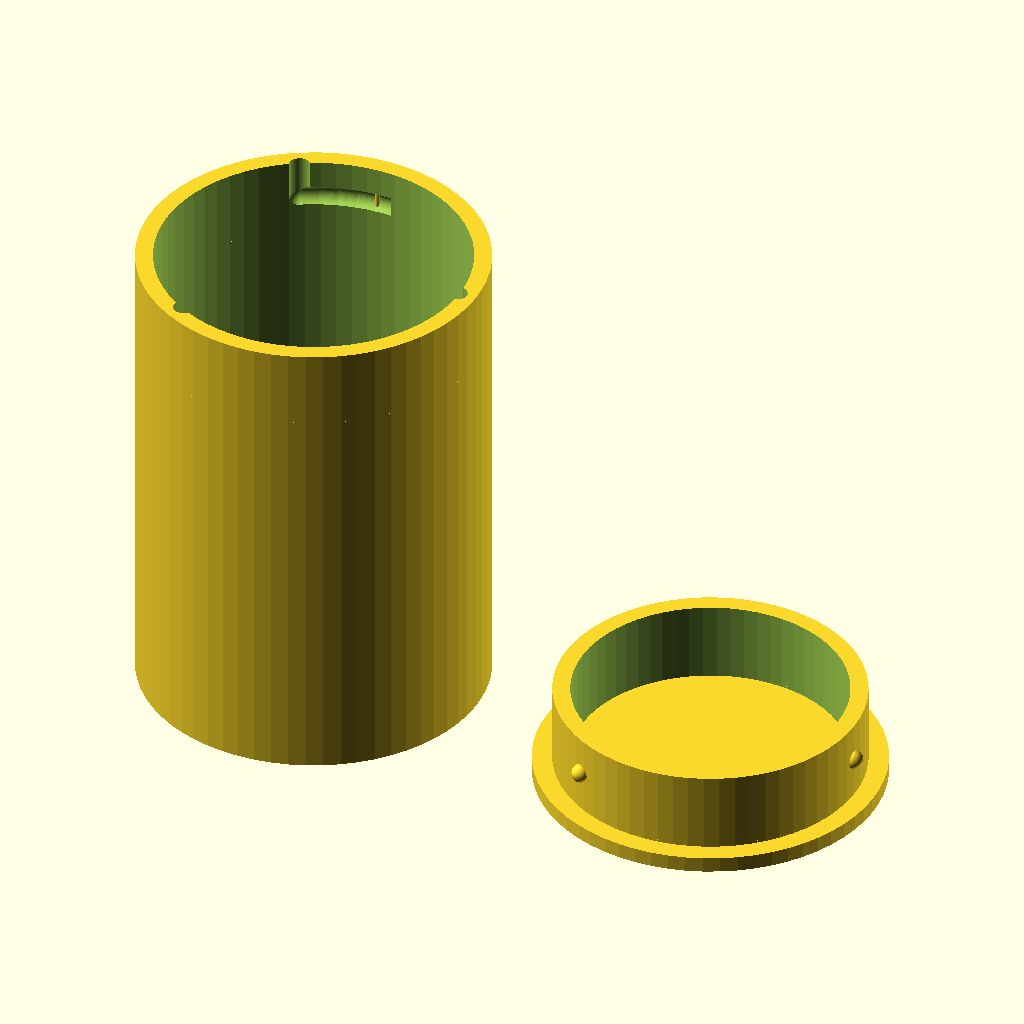
Cell 1 — every parameter at its default value.
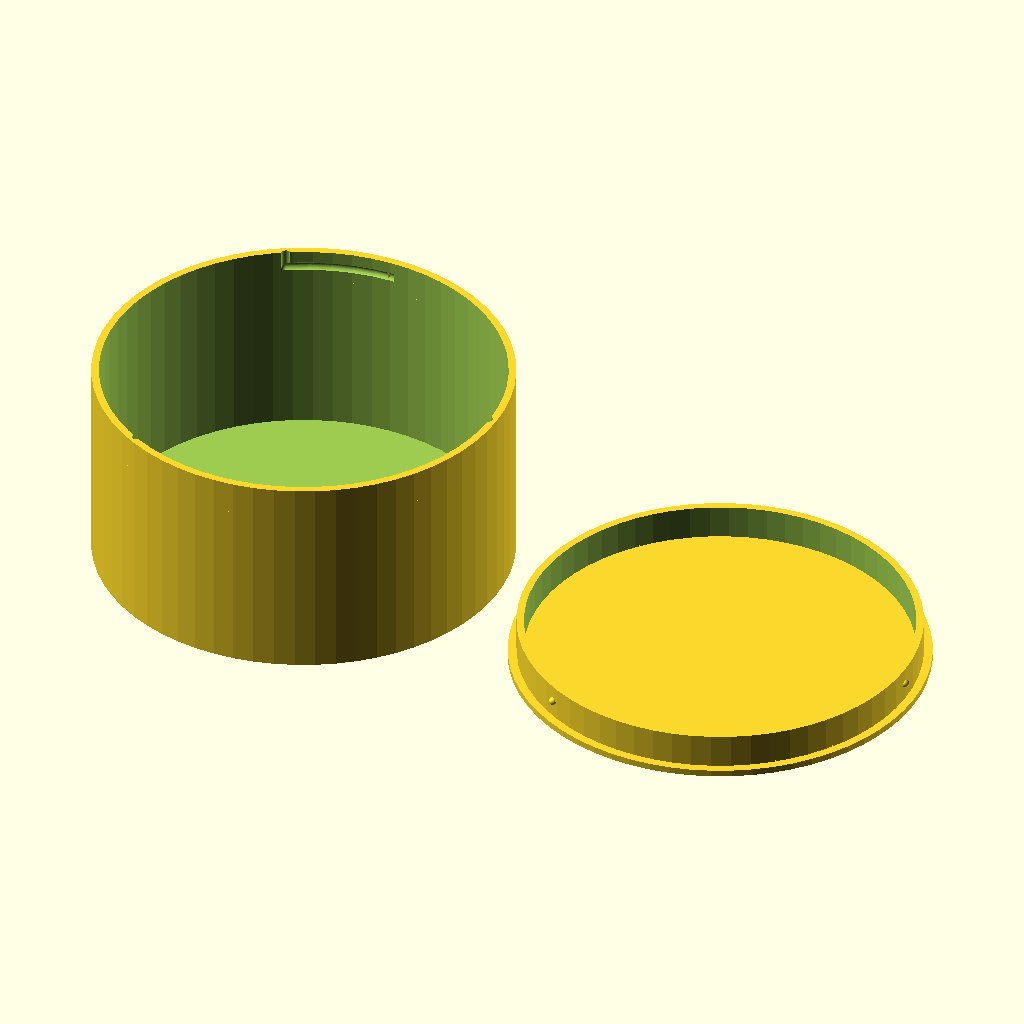
Cell 2 — bore set to 120, the other parameters unchanged.
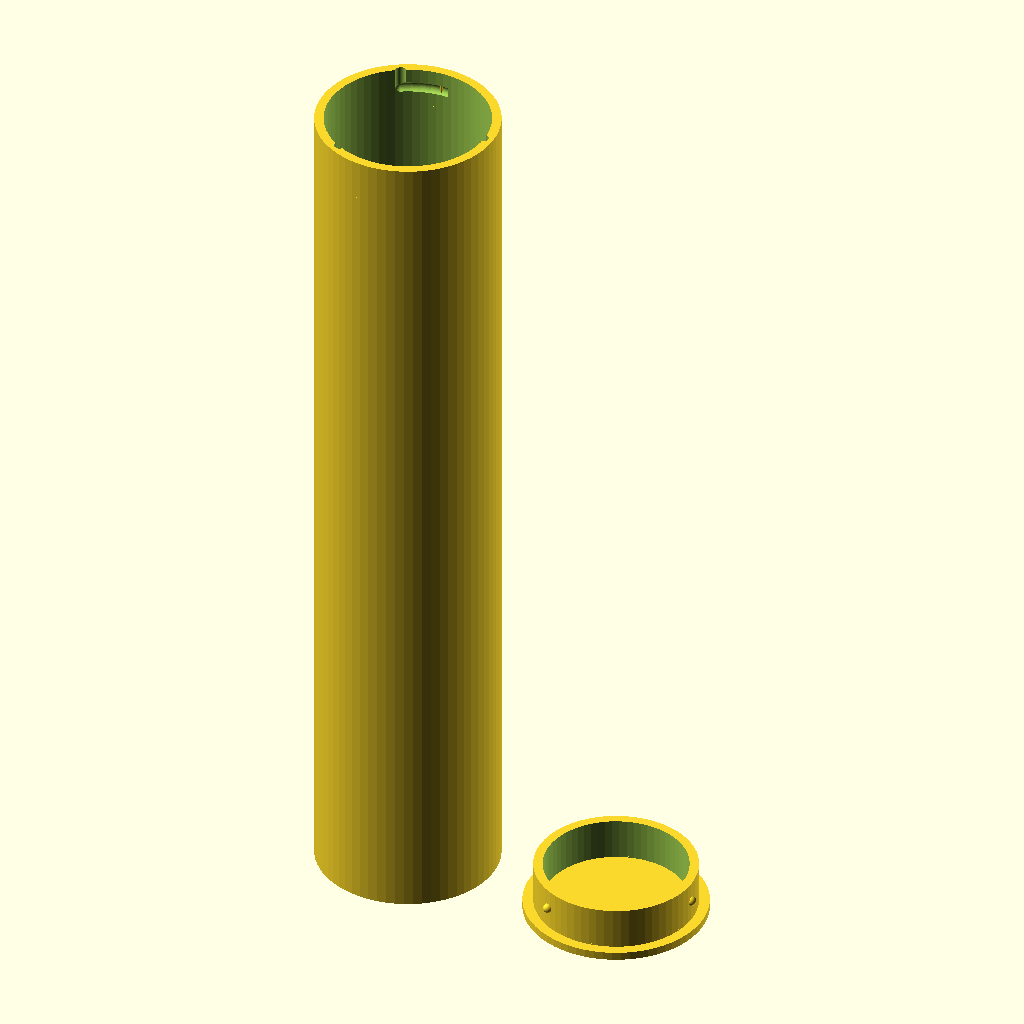
Cell 3 — depth set to 200, the other parameters unchanged.
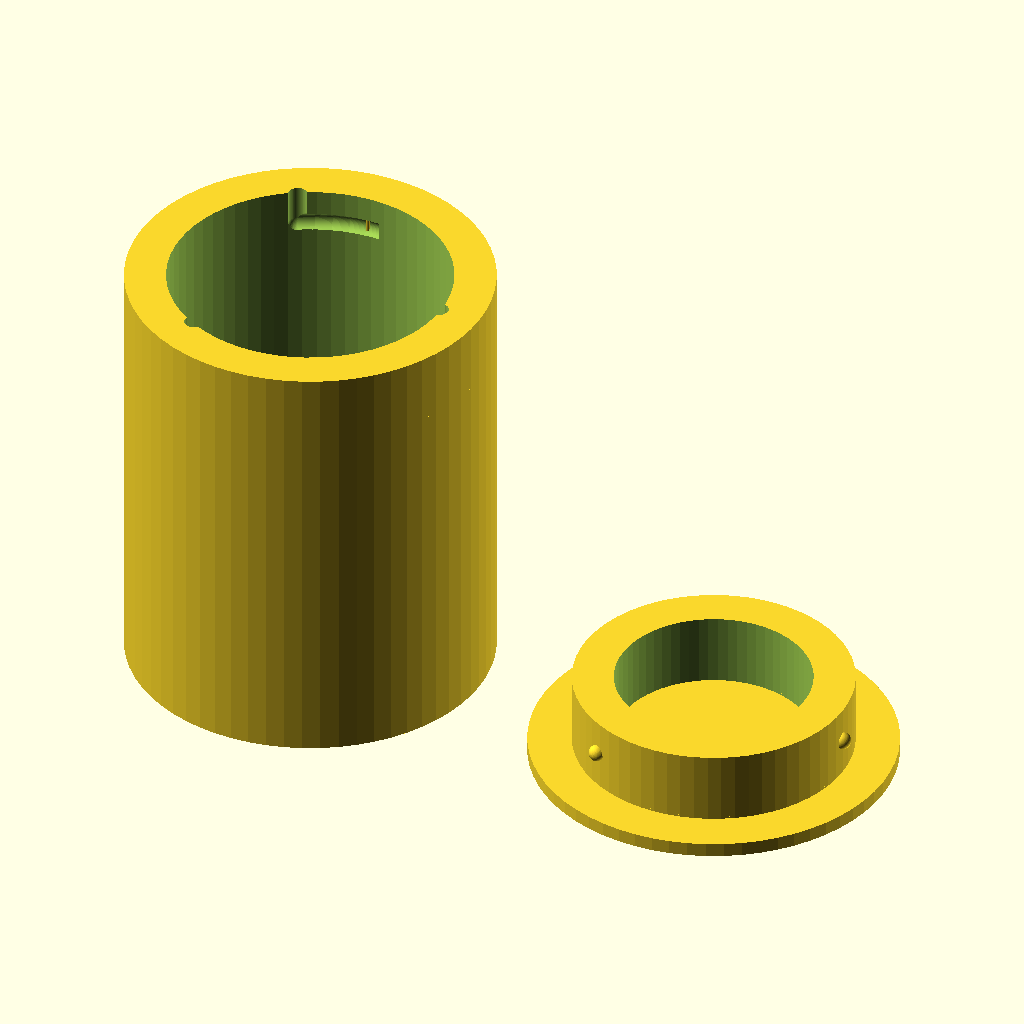
Cell 4 — wall set to 6, the other parameters unchanged.
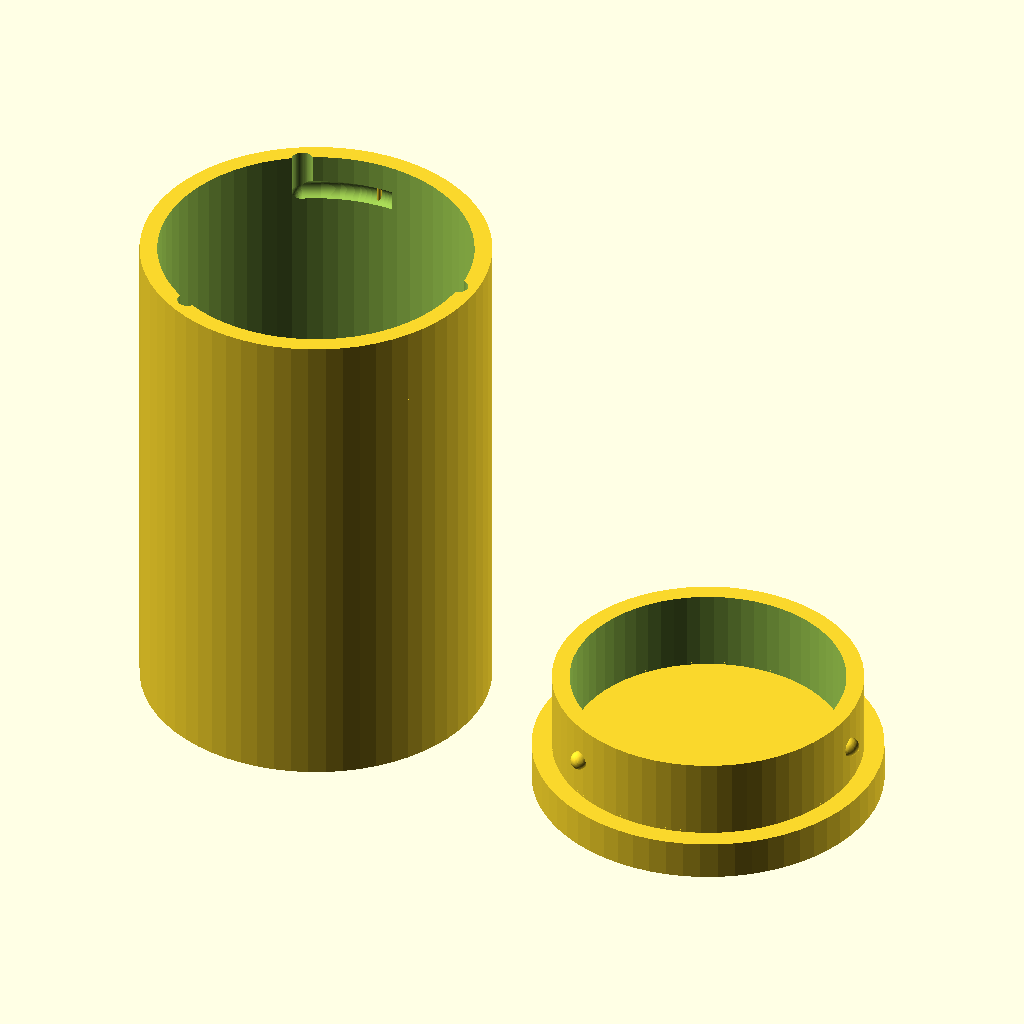
Cell 5: the same model with floor_thickness = 5.
All cells are drawn from the same view direction (rotation 55°, 0°, 25°, orthographic, colour scheme Cornfield), but the view is re-fitted for each cell, so position and scale can differ between cells as well as the parameter.
OpenSCAD source file examples/canister.scad:
// A printable canister with a bayonet lid.
// The lock half is the jar's rim and the pin half the cap's: push the cap down and turn it to
// lock. Laid out for printing, cap upside down beside the jar.
// Cameron K. Brooks - MIT License

use <../bayonet_lock.scad>;

/* [Canister] */
// Inside diameter of the jar
bore = 40; // [16:1:120]
// Inside depth of the jar below the coupling
depth = 50; // [10:1:200]
// Wall thickness of the jar and of both coupling halves
wall = 2.4; // [1.6:0.1:6]
// Thickness of the jar's floor and the cap's top
floor_thickness = 2; // [1:0.2:5]

/* [Coupling] */
// Number of pins, evenly spaced
number_of_pins = 3; // [2:6]
// Turn from entry to locked, in degrees
sweep_angle = 30; // [10:1:60]
// Direction the cap turns to lock
turn_direction = "CW"; // [CW, CCW]
// Radius of each pin
pin_radius = 1.2; // [0.6:0.1:2.5]
// Radial clearance between cap and jar; raise it if the cap binds
allowance = 0.3; // [0.1:0.05:0.8]
// Height of the coupling at the jar's rim
coupling_height = 10; // [6:0.5:20]

/* [View] */
view = "print"; // [print, assembled, cut away]

/* [Hidden] */
$fn = $preview ? 64 : 128;

// The jar's bore runs straight up through the lock half, so the lock's inside face is the bore.
interface_radius = bore / 2 - allowance / 2;
outer_radius = interface_radius + wall;
// The cap's top clears the rim by the allowance once the pins have seated.
cap_gap = allowance;
cap_height = coupling_height + cap_gap + floor_thickness;

module coupling(which) {
    bayonet(
        half=which,
        interface_radius=interface_radius,
        shell_thickness=wall,
        allowance=allowance,
        part_height=coupling_height,
        number_of_pins=number_of_pins,
        pin_radius=pin_radius,
        sweep_angle=sweep_angle,
        pin_direction="outer",
        turn_direction=turn_direction
    );
}

// The jar: a cup whose rim, from z = 0 up, is the lock half.
module jar() {
    coupling("lock");
    translate([0, 0, -depth - floor_thickness])
        difference() {
            cylinder(h=depth + floor_thickness, r=outer_radius);
            translate([0, 0, floor_thickness]) cylinder(h=depth + 1, r=bore / 2);
        }
}

// The cap, drawn at entry on the jar: its pin half drops inside the rim, its top sits above it.
module cap() {
    coupling("pin");
    // Carry the pin half's wall up through the gap to the top.
    translate([0, 0, coupling_height])
        difference() {
            cylinder(h=cap_gap + 0.01, r=interface_radius - allowance / 2);
            translate([0, 0, -1]) cylinder(h=cap_gap + 2, r=interface_radius - wall);
        }
    translate([0, 0, coupling_height + cap_gap]) cylinder(h=floor_thickness, r=outer_radius);
}

module assembled() {
    jar();
    rotate([0, 0, bayonet_locked_rotation(sweep_angle, turn_direction)]) cap();
}

if (view == "print") {
    translate([0, 0, depth + floor_thickness]) jar();
    translate([outer_radius * 2 + 10, 0, cap_height]) rotate([180, 0, 0]) cap();
} else if (view == "assembled") {
    assembled();
} else if (view == "cut away") {
    difference() {
        assembled();
        // Remove the half nearest the default camera, which looks along +y.
        translate([-outer_radius - 1, -outer_radius - 1, -depth - 10])
            cube([2 * outer_radius + 2, outer_radius + 1, depth + cap_height + 20]);
    }
}
Parameter table extracted from the source (name, type, default, range or options):
bore: number, default 40, range 16 to 120, step 1
depth: number, default 50, range 10 to 200, step 1
wall: number, default 2.4, range 1.6 to 6, step 0.1
floor_thickness: number, default 2, range 1 to 5, step 0.2
number_of_pins: number, default 3, range 2 to 6
sweep_angle: number, default 30, range 10 to 60, step 1
turn_direction: string, default "CW", options "CW", "CCW"
pin_radius: number, default 1.2, range 0.6 to 2.5, step 0.1
allowance: number, default 0.3, range 0.1 to 0.8, step 0.05
coupling_height: number, default 10, range 6 to 20, step 0.5
view: string, default "print", options "print", "assembled", "cut away"
